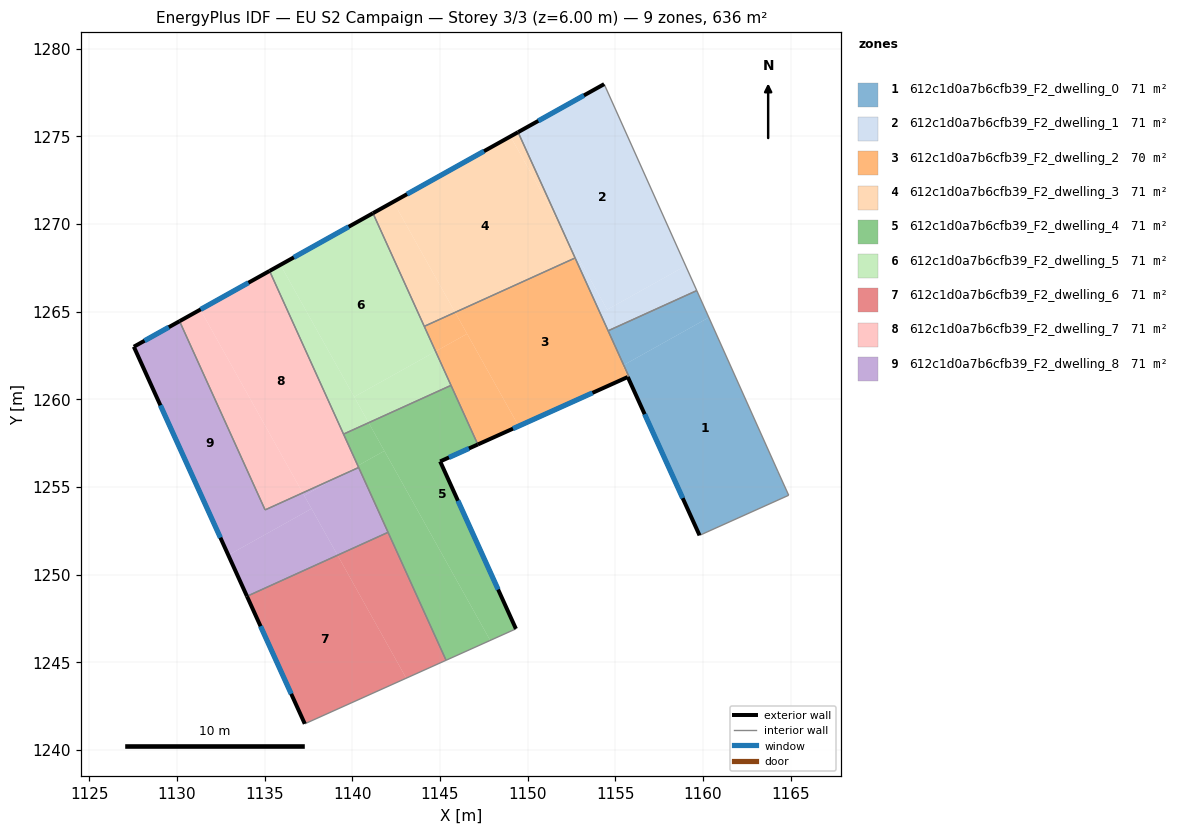
=== STOREY PLAN SPEC (per zone: floor XY polygon, exterior-wall plan segments, windows/doors) ===
zone 1: 612c1d0a7b6cfb39_F2_dwelling_0  (71.3 m²)
  floor: (1160.33, 1264.66) (1164.26, 1255.90) (1164.89, 1254.53) (1159.80, 1252.24) (1155.71, 1261.27) (1155.77, 1261.30) (1155.47, 1261.95)
  floor: (1159.64, 1266.20) (1160.33, 1264.66) (1155.47, 1261.95) (1154.59, 1263.91)
  exterior wall: (1155.71, 1261.27) – (1159.80, 1252.24)  [9.9 m]
    window: (1156.67, 1259.15) – (1158.84, 1254.36)  [8.4 m²]
  interior walls: 6
zone 2: 612c1d0a7b6cfb39_F2_dwelling_1  (70.7 m²)
  floor: (1154.36, 1277.97) (1159.01, 1267.61) (1154.53, 1265.11) (1151.90, 1269.83) (1149.45, 1275.23)
  floor: (1159.01, 1267.61) (1159.64, 1266.20) (1154.59, 1263.91) (1152.90, 1267.63) (1153.07, 1267.73) (1154.53, 1265.11)
  floor: (1151.90, 1269.83) (1153.07, 1267.73) (1152.90, 1267.63)
  exterior wall: (1154.36, 1277.97) – (1149.45, 1275.23)  [5.6 m]
    window: (1153.21, 1277.33) – (1150.60, 1275.88)  [4.7 m²]
  interior walls: 4
zone 3: 612c1d0a7b6cfb39_F2_dwelling_2  (70.0 m²)
  floor: (1155.47, 1261.95) (1155.77, 1261.30) (1155.71, 1261.27) (1155.42, 1261.92)
  floor: (1146.54, 1263.73) (1149.48, 1258.47) (1147.16, 1257.42) (1144.75, 1262.73)
  floor: (1145.86, 1264.96) (1146.54, 1263.73) (1144.75, 1262.73) (1144.10, 1264.16)
  floor: (1152.70, 1268.06) (1155.77, 1261.30) (1155.47, 1261.95) (1155.42, 1261.92) (1155.71, 1261.27) (1149.48, 1258.47) (1145.86, 1264.96)
  exterior wall: (1147.16, 1257.42) – (1155.70, 1261.27)  [9.4 m]
    window: (1149.16, 1258.32) – (1153.70, 1260.36)  [7.9 m²]
  interior walls: 6
zone 4: 612c1d0a7b6cfb39_F2_dwelling_3  (70.7 m²)
  floor: (1149.02, 1274.99) (1151.90, 1269.83) (1152.70, 1268.06) (1145.86, 1264.96) (1142.34, 1271.26)
  floor: (1149.45, 1275.23) (1151.90, 1269.83) (1149.02, 1274.99)
  floor: (1142.34, 1271.26) (1145.86, 1264.96) (1144.10, 1264.16) (1141.18, 1270.61)
  exterior wall: (1149.45, 1275.23) – (1141.17, 1270.61)  [9.5 m]
    window: (1147.51, 1274.15) – (1143.12, 1271.70)  [8.0 m²]
  interior walls: 3
zone 5: 612c1d0a7b6cfb39_F2_dwelling_4  (70.7 m²)
  floor: (1145.63, 1260.79) (1147.16, 1257.42) (1145.01, 1256.46) (1149.33, 1246.91) (1147.86, 1246.25) (1140.93, 1258.66)
  floor: (1141.83, 1257.06) (1147.86, 1246.25) (1145.34, 1245.12) (1140.31, 1256.21)
  floor: (1140.93, 1258.66) (1141.83, 1257.06) (1140.31, 1256.21) (1139.50, 1258.01)
  exterior wall: (1145.01, 1256.46) – (1147.16, 1257.42)  [2.4 m]
    window: (1145.51, 1256.68) – (1146.65, 1257.19)  [2.0 m²]
  exterior wall: (1149.33, 1246.91) – (1145.01, 1256.46)  [10.5 m]
    window: (1148.31, 1249.15) – (1146.02, 1254.21)  [8.8 m²]
  interior walls: 6
zone 6: 612c1d0a7b6cfb39_F2_dwelling_5  (70.7 m²)
  floor: (1141.18, 1270.61) (1144.75, 1262.73) (1140.10, 1260.14) (1135.90, 1267.67)
  floor: (1144.75, 1262.73) (1145.63, 1260.79) (1140.93, 1258.66) (1140.10, 1260.14)
  floor: (1135.90, 1267.67) (1140.93, 1258.66) (1139.50, 1258.01) (1135.28, 1267.32)
  exterior wall: (1141.17, 1270.61) – (1135.28, 1267.32)  [6.8 m]
    window: (1139.79, 1269.84) – (1136.66, 1268.09)  [5.7 m²]
  interior walls: 4
zone 7: 612c1d0a7b6cfb39_F2_dwelling_6  (70.7 m²)
  floor: (1139.16, 1251.10) (1143.07, 1244.09) (1137.29, 1241.49) (1133.99, 1248.76)
  floor: (1142.04, 1252.41) (1145.34, 1245.12) (1143.07, 1244.09) (1139.16, 1251.10)
  exterior wall: (1133.99, 1248.76) – (1137.29, 1241.49)  [8.0 m]
    window: (1134.76, 1247.06) – (1136.51, 1243.20)  [6.7 m²]
  interior walls: 3
zone 8: 612c1d0a7b6cfb39_F2_dwelling_7  (70.7 m²)
  floor: (1135.28, 1267.32) (1140.31, 1256.21) (1139.14, 1255.56) (1137.17, 1254.66) (1131.33, 1265.11)
  floor: (1131.33, 1265.11) (1137.17, 1254.66) (1135.02, 1253.69) (1130.15, 1264.45)
  floor: (1140.31, 1256.21) (1140.36, 1256.11) (1139.14, 1255.56)
  exterior wall: (1135.28, 1267.32) – (1130.15, 1264.45)  [5.9 m]
    window: (1134.07, 1266.64) – (1131.35, 1265.13)  [5.0 m²]
  interior walls: 4
zone 9: 612c1d0a7b6cfb39_F2_dwelling_8  (70.7 m²)
  floor: (1137.67, 1253.76) (1139.16, 1251.10) (1133.99, 1248.76) (1132.93, 1251.11)
  floor: (1130.15, 1264.45) (1135.02, 1253.69) (1137.17, 1254.66) (1137.67, 1253.76) (1132.93, 1251.11) (1127.54, 1263.00)
  floor: (1140.36, 1256.11) (1142.04, 1252.41) (1139.16, 1251.10) (1137.26, 1254.50) (1139.14, 1255.56)
  floor: (1139.14, 1255.56) (1137.26, 1254.50) (1137.17, 1254.66)
  exterior wall: (1127.54, 1263.00) – (1133.99, 1248.76)  [15.6 m]
    window: (1129.05, 1259.65) – (1132.47, 1252.11)  [13.2 m²]
  exterior wall: (1130.15, 1264.45) – (1127.54, 1263.00)  [3.0 m]
    window: (1129.53, 1264.11) – (1128.15, 1263.34)  [2.5 m²]
  interior walls: 4

=== DERIVED (storey summary) ===
Building: EU S2 Campaign
Storey: 3 of 3  (floor level z = 6.00 m)
Storey gross floor area: 636.0 m²
Zones on this storey: 9
  - 612c1d0a7b6cfb39_F2_dwelling_0: floor 71.3 m²; exterior wall 9.9 m (29.7 m²); 1 window(s) 8.4 m²; WWR 28.1%
  - 612c1d0a7b6cfb39_F2_dwelling_1: floor 70.7 m²; exterior wall 5.6 m (16.9 m²); 1 window(s) 4.7 m²; WWR 28.1%
  - 612c1d0a7b6cfb39_F2_dwelling_2: floor 70.0 m²; exterior wall 9.4 m (28.1 m²); 1 window(s) 7.9 m²; WWR 28.1%
  - 612c1d0a7b6cfb39_F2_dwelling_3: floor 70.7 m²; exterior wall 9.5 m (28.4 m²); 1 window(s) 8.0 m²; WWR 28.1%
  - 612c1d0a7b6cfb39_F2_dwelling_4: floor 70.7 m²; exterior wall 12.8 m (38.5 m²); 2 window(s) 10.8 m²; WWR 28.1%
  - 612c1d0a7b6cfb39_F2_dwelling_5: floor 70.7 m²; exterior wall 6.8 m (20.3 m²); 1 window(s) 5.7 m²; WWR 28.1%
  - 612c1d0a7b6cfb39_F2_dwelling_6: floor 70.7 m²; exterior wall 8.0 m (24.0 m²); 1 window(s) 6.7 m²; WWR 28.1%
  - 612c1d0a7b6cfb39_F2_dwelling_7: floor 70.7 m²; exterior wall 5.9 m (17.6 m²); 1 window(s) 5.0 m²; WWR 28.1%
  - 612c1d0a7b6cfb39_F2_dwelling_8: floor 70.7 m²; exterior wall 18.6 m (55.8 m²); 2 window(s) 15.7 m²; WWR 28.1%
Zone adjacency (shared interzone walls):
  - 612c1d0a7b6cfb39_F2_dwelling_0 ↔ 612c1d0a7b6cfb39_F2_dwelling_1
  - 612c1d0a7b6cfb39_F2_dwelling_0 ↔ 612c1d0a7b6cfb39_F2_dwelling_2
  - 612c1d0a7b6cfb39_F2_dwelling_1 ↔ 612c1d0a7b6cfb39_F2_dwelling_2
  - 612c1d0a7b6cfb39_F2_dwelling_1 ↔ 612c1d0a7b6cfb39_F2_dwelling_3
  - 612c1d0a7b6cfb39_F2_dwelling_2 ↔ 612c1d0a7b6cfb39_F2_dwelling_3
  - 612c1d0a7b6cfb39_F2_dwelling_2 ↔ 612c1d0a7b6cfb39_F2_dwelling_4
  - 612c1d0a7b6cfb39_F2_dwelling_2 ↔ 612c1d0a7b6cfb39_F2_dwelling_5
  - 612c1d0a7b6cfb39_F2_dwelling_3 ↔ 612c1d0a7b6cfb39_F2_dwelling_5
  - 612c1d0a7b6cfb39_F2_dwelling_4 ↔ 612c1d0a7b6cfb39_F2_dwelling_5
  - 612c1d0a7b6cfb39_F2_dwelling_4 ↔ 612c1d0a7b6cfb39_F2_dwelling_6
  - 612c1d0a7b6cfb39_F2_dwelling_4 ↔ 612c1d0a7b6cfb39_F2_dwelling_7
  - 612c1d0a7b6cfb39_F2_dwelling_4 ↔ 612c1d0a7b6cfb39_F2_dwelling_8
  - 612c1d0a7b6cfb39_F2_dwelling_5 ↔ 612c1d0a7b6cfb39_F2_dwelling_7
  - 612c1d0a7b6cfb39_F2_dwelling_6 ↔ 612c1d0a7b6cfb39_F2_dwelling_8
  - 612c1d0a7b6cfb39_F2_dwelling_7 ↔ 612c1d0a7b6cfb39_F2_dwelling_8